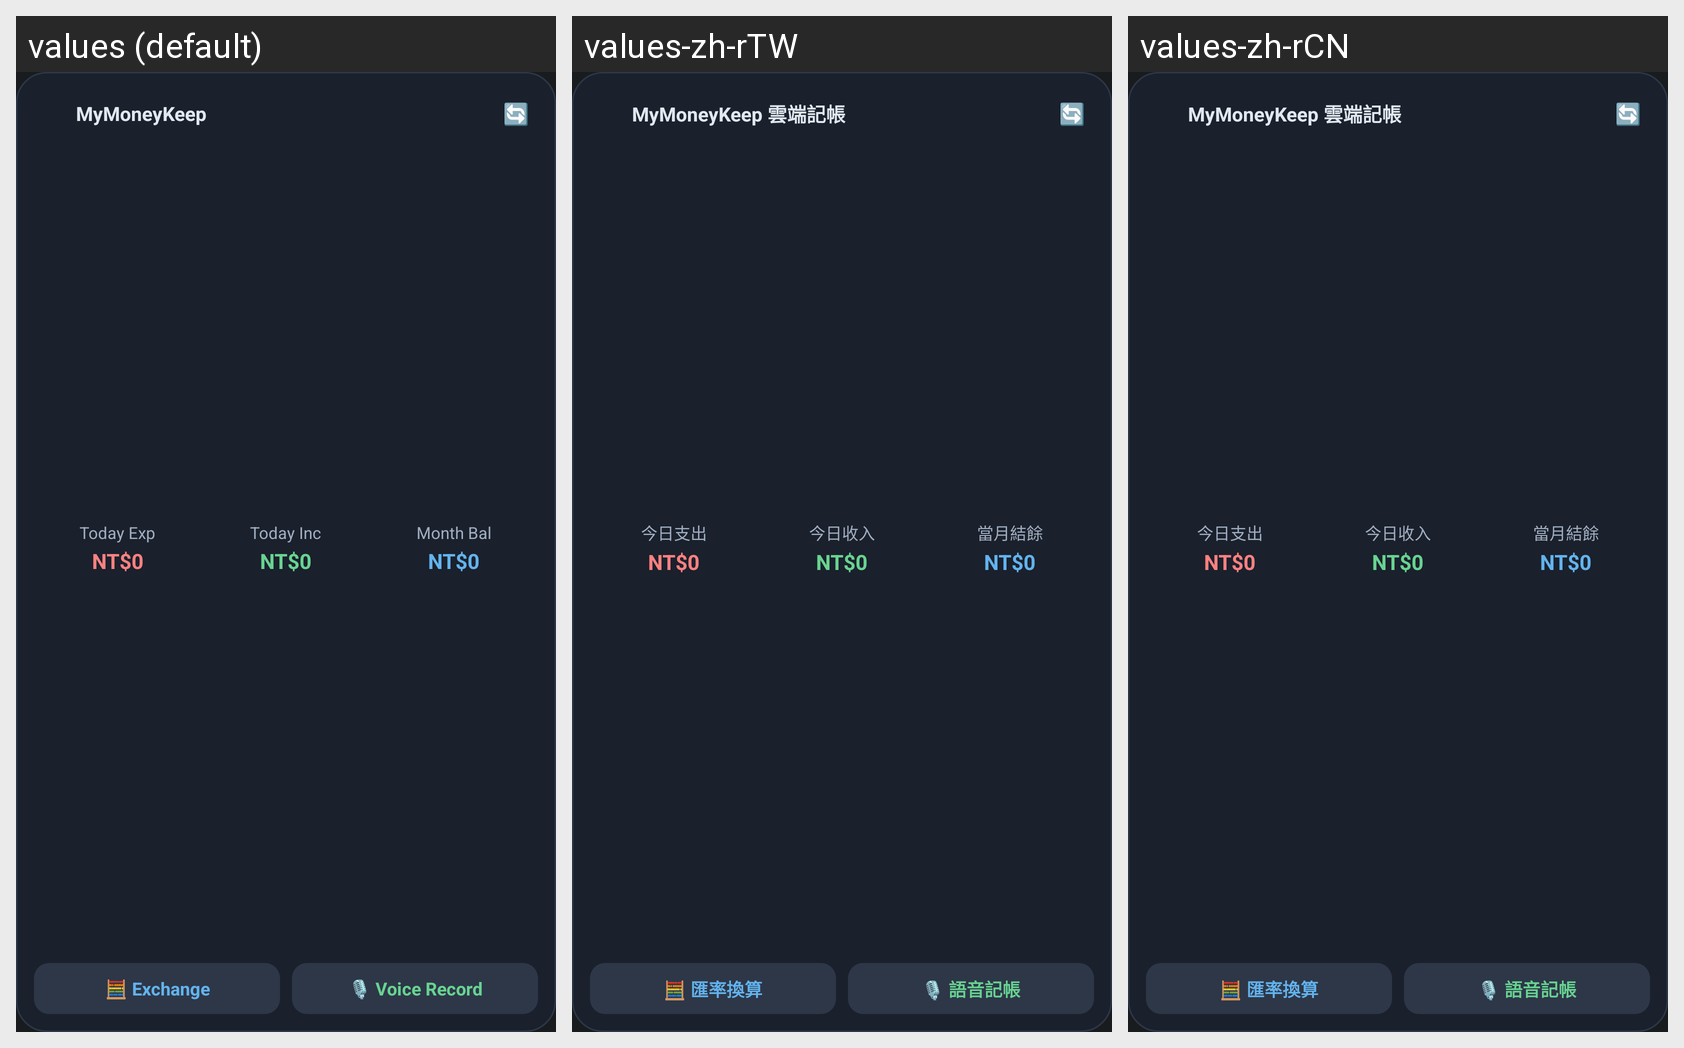

This grid shows one Android layout under several languages. Give, for every string resource on the screen, its name, the default text and each shown locale's text.
Android screen res/layout/widget_mymoneykeep.xml rendered under 3 locales, left to right: values (default), values-zh-rTW, values-zh-rCN. Device: Nexus 5 (rendered at 1080×1920; each locale shown at half size, 540×960, under a caption strip naming it); theme Theme.MyApplication.
Other locales in the repository, not shown: values-ja, values-ko, values-zh.
Strings drawn on this screen, with the default value and each locale's value (text and hints the layout hard-codes, and strings that could not be matched under every locale, appear in the picture but are not listed):

widget_today_expense_label
  values: Today Exp
  values-zh-rTW: 今日支出
  values-zh-rCN: 今日支出

widget_today_income_label
  values: Today Inc
  values-zh-rTW: 今日收入
  values-zh-rCN: 今日收入
